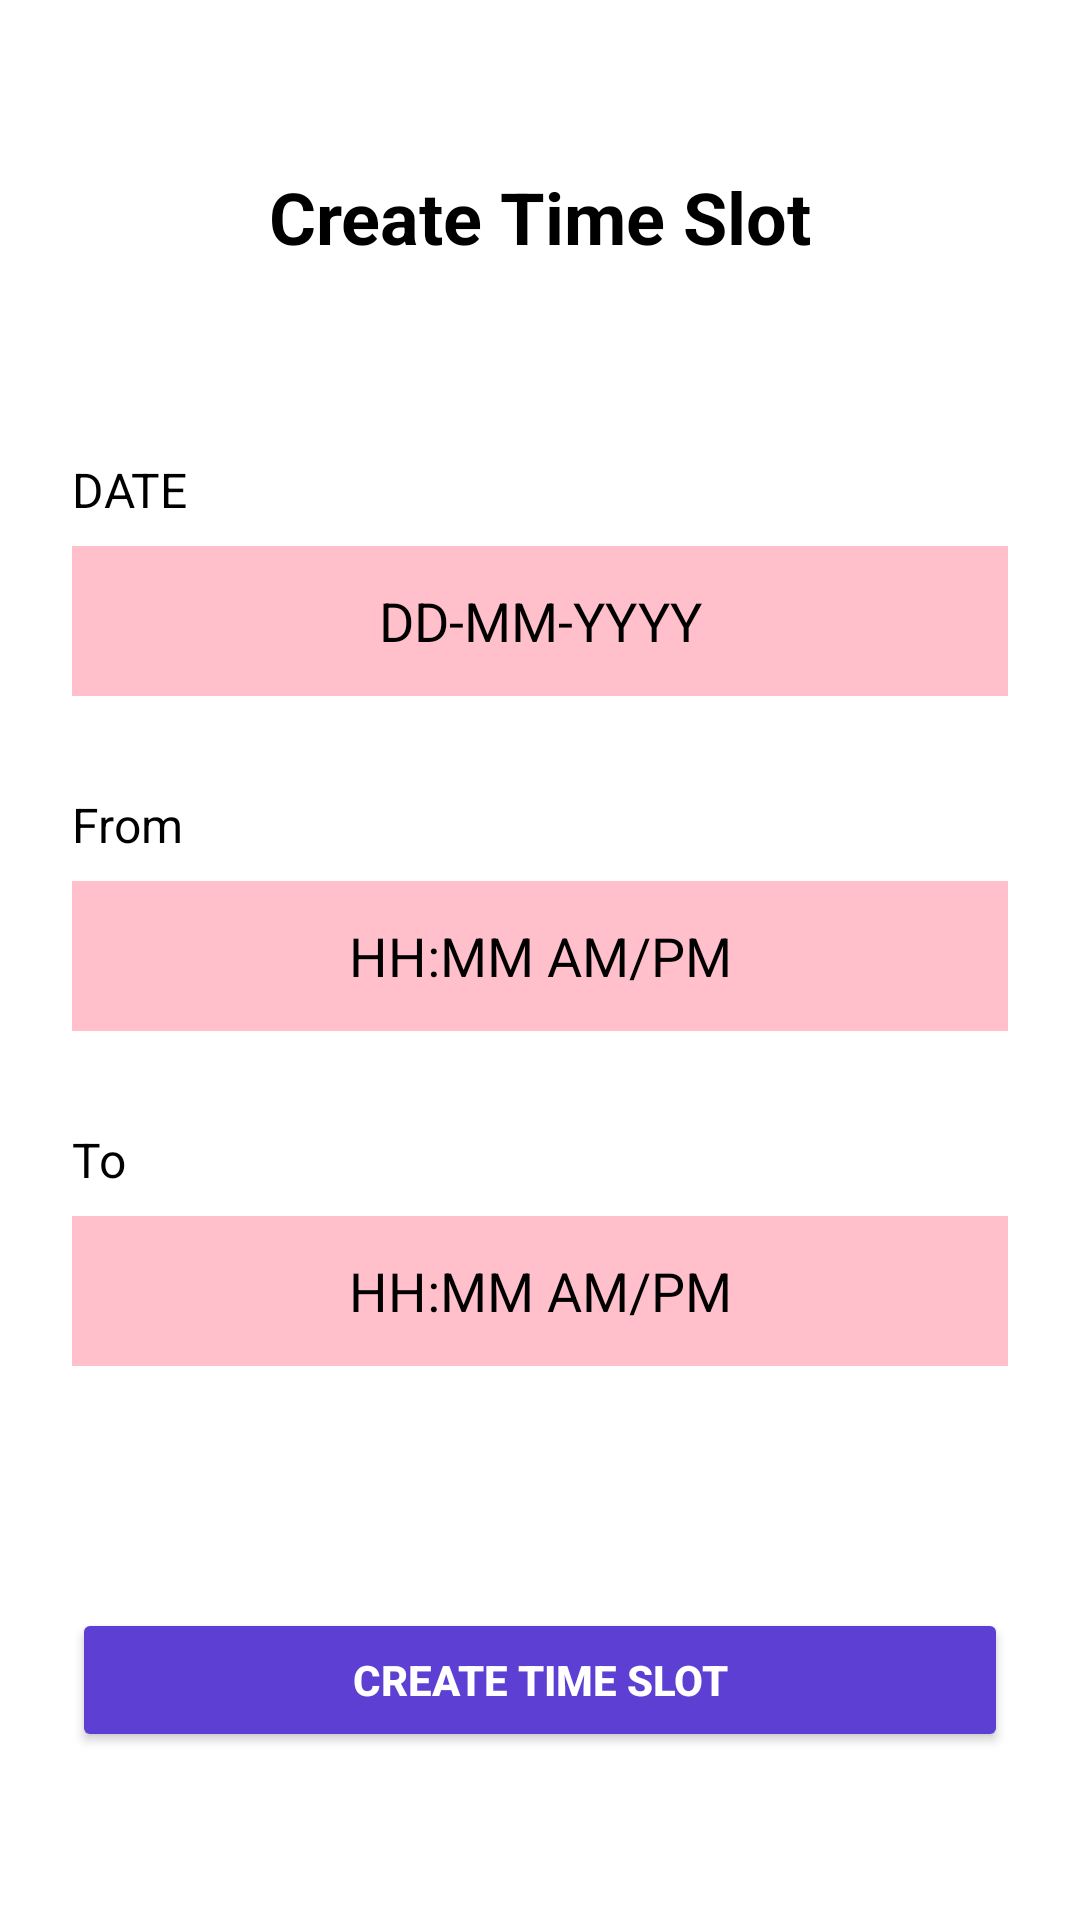

The Android layout XML behind this screen, and the referenced resources:
<!-- AndroidManifest.xml: application theme Theme.MusicApp -->
<!-- res/layout/activity_create_time_slot.xml -->
<?xml version="1.0" encoding="utf-8"?>
<androidx.constraintlayout.widget.ConstraintLayout xmlns:android="http://schemas.android.com/apk/res/android"
    xmlns:app="http://schemas.android.com/apk/res-auto"
    xmlns:tools="http://schemas.android.com/tools"
    android:layout_width="match_parent"
    android:layout_height="match_parent"
    android:padding="24dp"
    android:background="@color/white"
    android:fitsSystemWindows="true"
    tools:context=".features.consultant.activities.CreateTimeSlotActivity">

    <TextView
        android:id="@+id/text_title"
        android:layout_width="wrap_content"
        android:layout_height="wrap_content"
        android:layout_marginTop="32dp"
        android:text="@string/create_time_slot"
        android:textColor="@color/black"
        android:textSize="24sp"
        android:textStyle="bold"
        app:layout_constraintEnd_toEndOf="parent"
        app:layout_constraintStart_toStartOf="parent"
        app:layout_constraintTop_toTopOf="parent" />

    <TextView
        android:id="@+id/label_date"
        android:layout_width="wrap_content"
        android:layout_height="wrap_content"
        android:layout_marginTop="64dp"
        android:text="DATE"
        android:textColor="@color/black"
        android:textSize="16sp"
        app:layout_constraintStart_toStartOf="parent"
        app:layout_constraintTop_toBottomOf="@id/text_title" />

    <TextView
        android:id="@+id/tv_date"
        android:layout_width="0dp"
        android:layout_height="50dp"
        android:layout_marginTop="8dp"
        android:background="@color/pink_light"
        android:gravity="center"
        android:text="DD-MM-YYYY"
        android:textColor="@color/black"
        android:textSize="18sp"
        android:clickable="true"
        android:focusable="true"
        app:layout_constraintEnd_toEndOf="parent"
        app:layout_constraintStart_toStartOf="parent"
        app:layout_constraintTop_toBottomOf="@id/label_date" />

    <TextView
        android:id="@+id/label_from"
        android:layout_width="wrap_content"
        android:layout_height="wrap_content"
        android:layout_marginTop="32dp"
        android:text="@string/from"
        android:textColor="@color/black"
        android:textSize="16sp"
        app:layout_constraintStart_toStartOf="parent"
        app:layout_constraintTop_toBottomOf="@id/tv_date" />

    <TextView
        android:id="@+id/tv_from_time"
        android:layout_width="0dp"
        android:layout_height="50dp"
        android:layout_marginTop="8dp"
        android:background="@color/pink_light"
        android:gravity="center"
        android:text="@string/hh_mm_ampm"
        android:textColor="@color/black"
        android:textSize="18sp"
        android:clickable="true"
        android:focusable="true"
        app:layout_constraintEnd_toEndOf="parent"
        app:layout_constraintStart_toStartOf="parent"
        app:layout_constraintTop_toBottomOf="@id/label_from"
        tools:text="10:00 AM" />

    <TextView
        android:id="@+id/label_to"
        android:layout_width="wrap_content"
        android:layout_height="wrap_content"
        android:layout_marginTop="32dp"
        android:text="@string/to"
        android:textColor="@color/black"
        android:textSize="16sp"
        app:layout_constraintStart_toStartOf="parent"
        app:layout_constraintTop_toBottomOf="@id/tv_from_time" />

    <TextView
        android:id="@+id/tv_to_time"
        android:layout_width="0dp"
        android:layout_height="50dp"
        android:layout_marginTop="8dp"
        android:background="@color/pink_light"
        android:gravity="center"
        android:text="@string/hh_mm_ampm"
        android:textColor="@color/black"
        android:textSize="18sp"
        android:clickable="true"
        android:focusable="true"
        app:layout_constraintEnd_toEndOf="parent"
        app:layout_constraintStart_toStartOf="parent"
        app:layout_constraintTop_toBottomOf="@id/label_to" />

    <Button
        android:id="@+id/btn_create_time_slot"
        android:layout_width="0dp"
        android:layout_height="wrap_content"
        android:layout_marginBottom="32dp"
        android:backgroundTint="@color/purple_dark"
        android:text="@string/create_time_slot"
        android:textColor="@color/white"
        android:textStyle="bold"
        app:layout_constraintBottom_toBottomOf="parent"
        app:layout_constraintEnd_toEndOf="parent"
        app:layout_constraintStart_toStartOf="parent" />

</androidx.constraintlayout.widget.ConstraintLayout>
<!-- resources referenced by this layout -->
<resources>
  <color name="black">#FF000000</color>
  <color name="pink_light">#FFC0CB</color>
  <color name="purple_dark">#5D3FD3</color>
  <color name="white">#FFFFFFFF</color>
  <string name="create_time_slot">Create Time Slot</string>
  <string name="from">From</string>
  <string name="hh_mm_ampm">HH:MM AM/PM</string>
  <string name="to">To</string>
  <style name="Theme.MusicApp" parent="Base.Theme.MusicApp" />
  <style name="Base.Theme.MusicApp" parent="Theme.Material3.DayNight.NoActionBar">
  
          
          <item name="colorPrimary">@color/color_primary_700</item>
          <item name="colorOnPrimary">@color/white</item>
  
          
          <item name="colorSurface">@color/color_background</item>
  
          
          <item name="android:windowBackground">@color/color_background</item>
          <item name="android:statusBarColor">@color/color_primary_900</item>
          <item name="android:navigationBarColor">@color/color_primary_200</item>
      </style>
  <color name="color_primary_700">#FF80B4</color>
  <color name="color_background">#FFF7F9</color>
  <color name="color_primary_900">#FF66A5</color>
  <color name="color_primary_200">#FFCCE1</color>
</resources>
